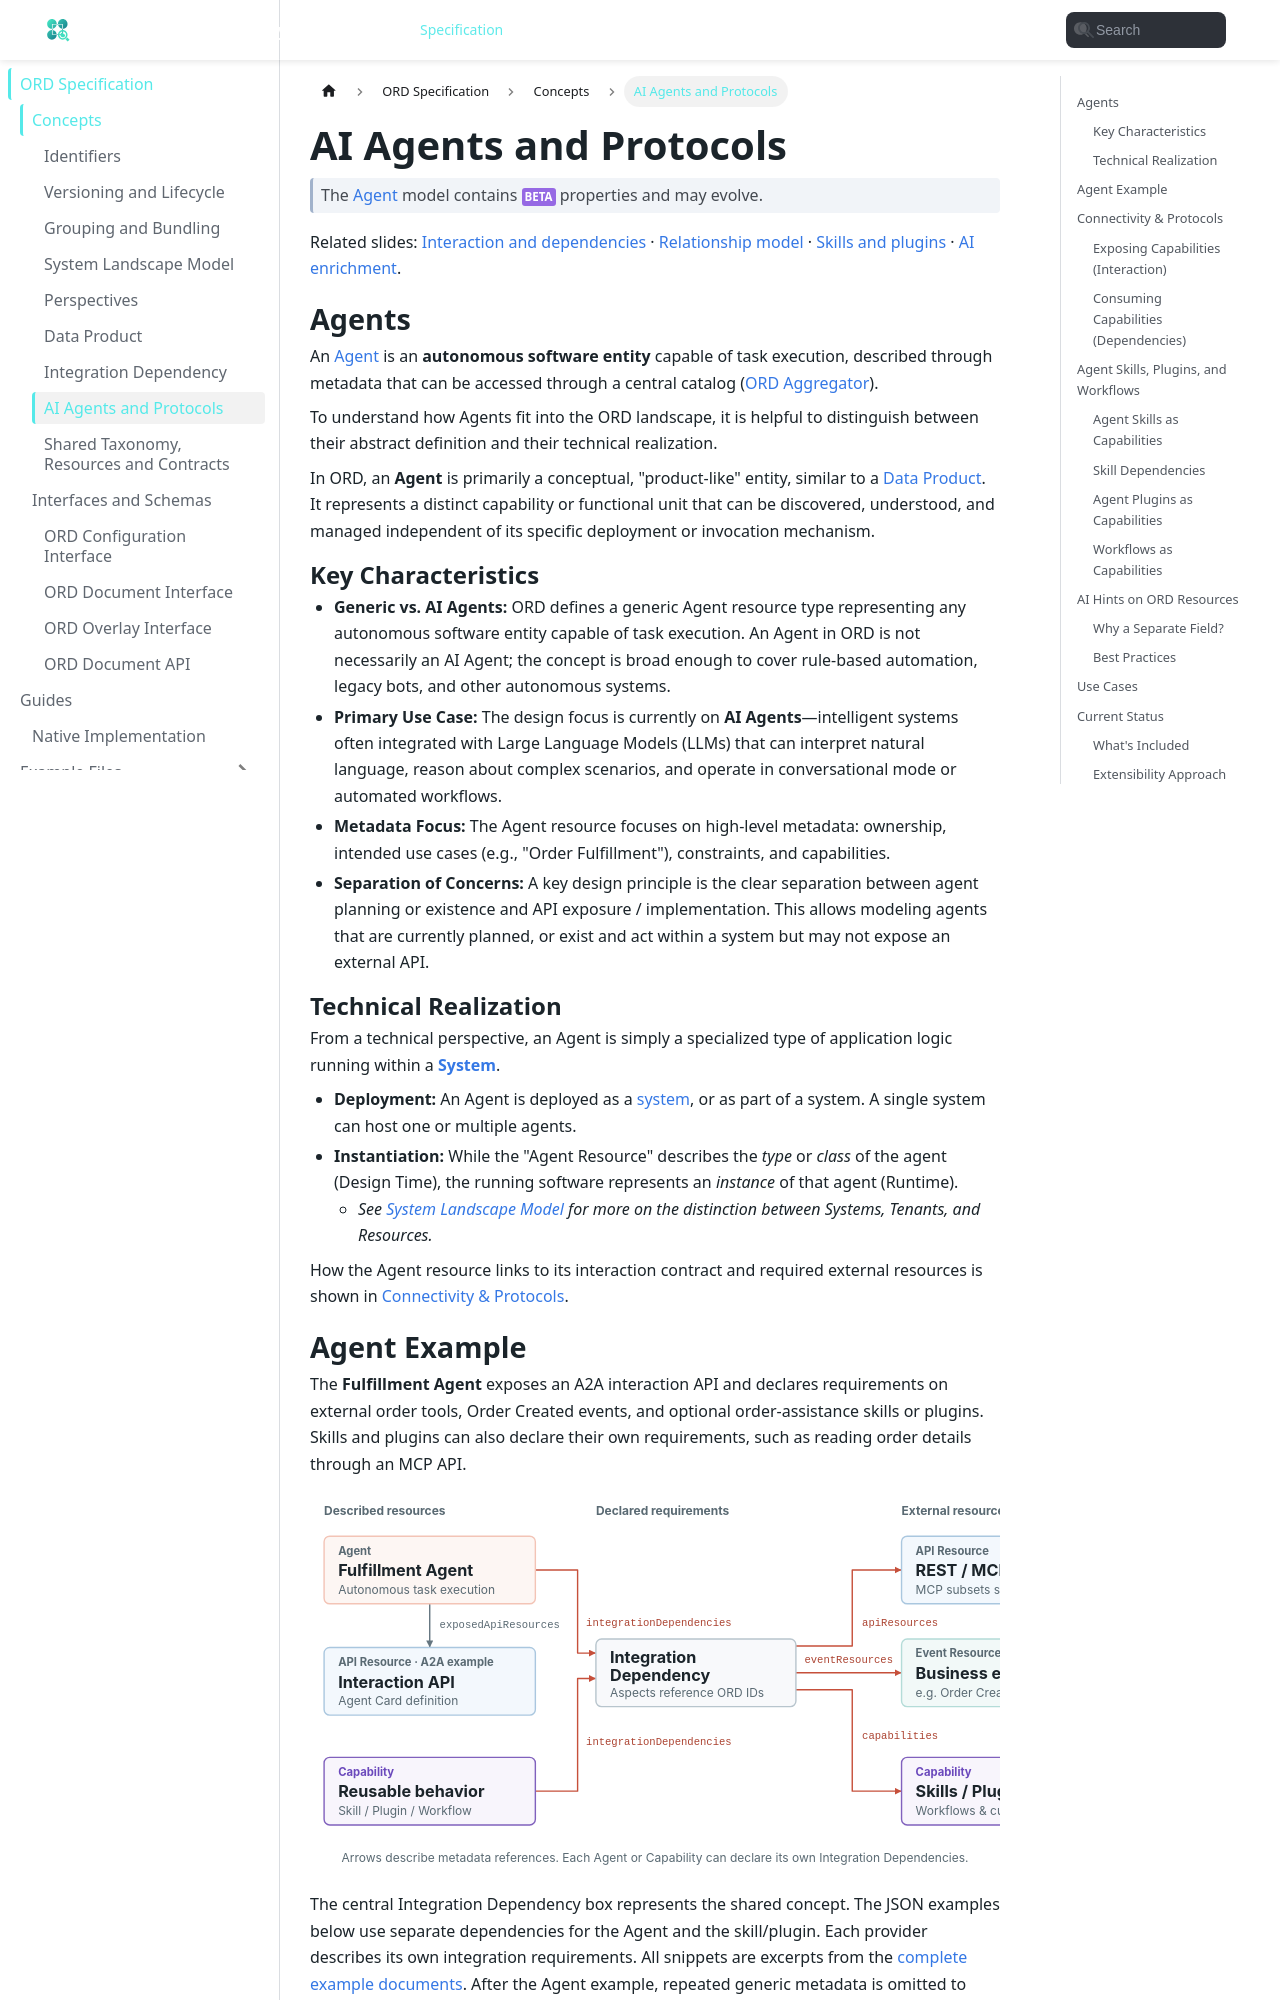

repository: open-resource-discovery/specification · page: spec-v1/concepts/ai-agents-and-protocols.html · generator: docusaurus

---
sidebar_position: 5
description: AI Agents and related protocols in ORD.
title: AI Agents and Protocols
---

import { AgentConnectivityDiagram, AgentExampleDiagram, AiEnrichmentDiagram } from "@site/src/components/OrdDiagrams";

# AI Agents and Protocols

> The [Agent](../interfaces/Document#agent) model contains <span className="feature-status-beta">BETA</span> properties and may evolve.

Related slides: [Interaction and dependencies](https://open-resource-discovery.github.io/presentation/ai-discovery) · [Relationship model](https://open-resource-discovery.github.io/presentation/agent-model) · [Skills and plugins](https://open-resource-discovery.github.io/presentation/skills-preview) · [AI enrichment](https://open-resource-discovery.github.io/presentation/ai-enrichment).

## Agents

An [Agent](../interfaces/Document#agent) is an **autonomous software entity** capable of task execution, described through metadata that can be accessed through a central catalog ([ORD Aggregator](../index.md#ord-aggregator)).

To understand how Agents fit into the ORD landscape, it is helpful to distinguish between their abstract definition and their technical realization.

In ORD, an **Agent** is primarily a conceptual, "product-like" entity, similar to a [Data Product](./data-product.md).
It represents a distinct capability or functional unit that can be discovered, understood, and managed independent of its specific deployment or invocation mechanism.

### Key Characteristics

-   **Generic vs. AI Agents:** ORD defines a generic Agent resource type representing any autonomous software entity capable of task execution.
    An Agent in ORD is not necessarily an AI Agent; the concept is broad enough to cover rule-based automation, legacy bots, and other autonomous systems.
-   **Primary Use Case:** The design focus is currently on **AI Agents**—intelligent systems often integrated with Large Language Models (LLMs) that can interpret natural language, reason about complex scenarios, and operate in conversational mode or automated workflows.
-   **Metadata Focus:** The Agent resource focuses on high-level metadata: ownership, intended use cases (e.g., "Order Fulfillment"), constraints, and capabilities.
-   **Separation of Concerns:** A key design principle is the clear separation between agent planning or existence and API exposure / implementation.
    This allows modeling agents that are currently planned, or exist and act within a system but may not expose an external API.

### Technical Realization

From a technical perspective, an Agent is simply a specialized type of application logic running within a **[System](../index.md#system-instance)**.

-   **Deployment:** An Agent is deployed as a [system](../index.md#system-instance), or as part of a system.
    A single system can host one or multiple agents.
-   **Instantiation:** While the "Agent Resource" describes the *type* or *class* of the agent (Design Time), the running software represents an *instance* of that agent (Runtime).
    -   *See [System Landscape Model](./system-landscape-model.md) for more on the distinction between Systems, Tenants, and Resources.*

How the Agent resource links to its interaction contract and required external resources is shown in [Connectivity & Protocols](#connectivity--protocols).
